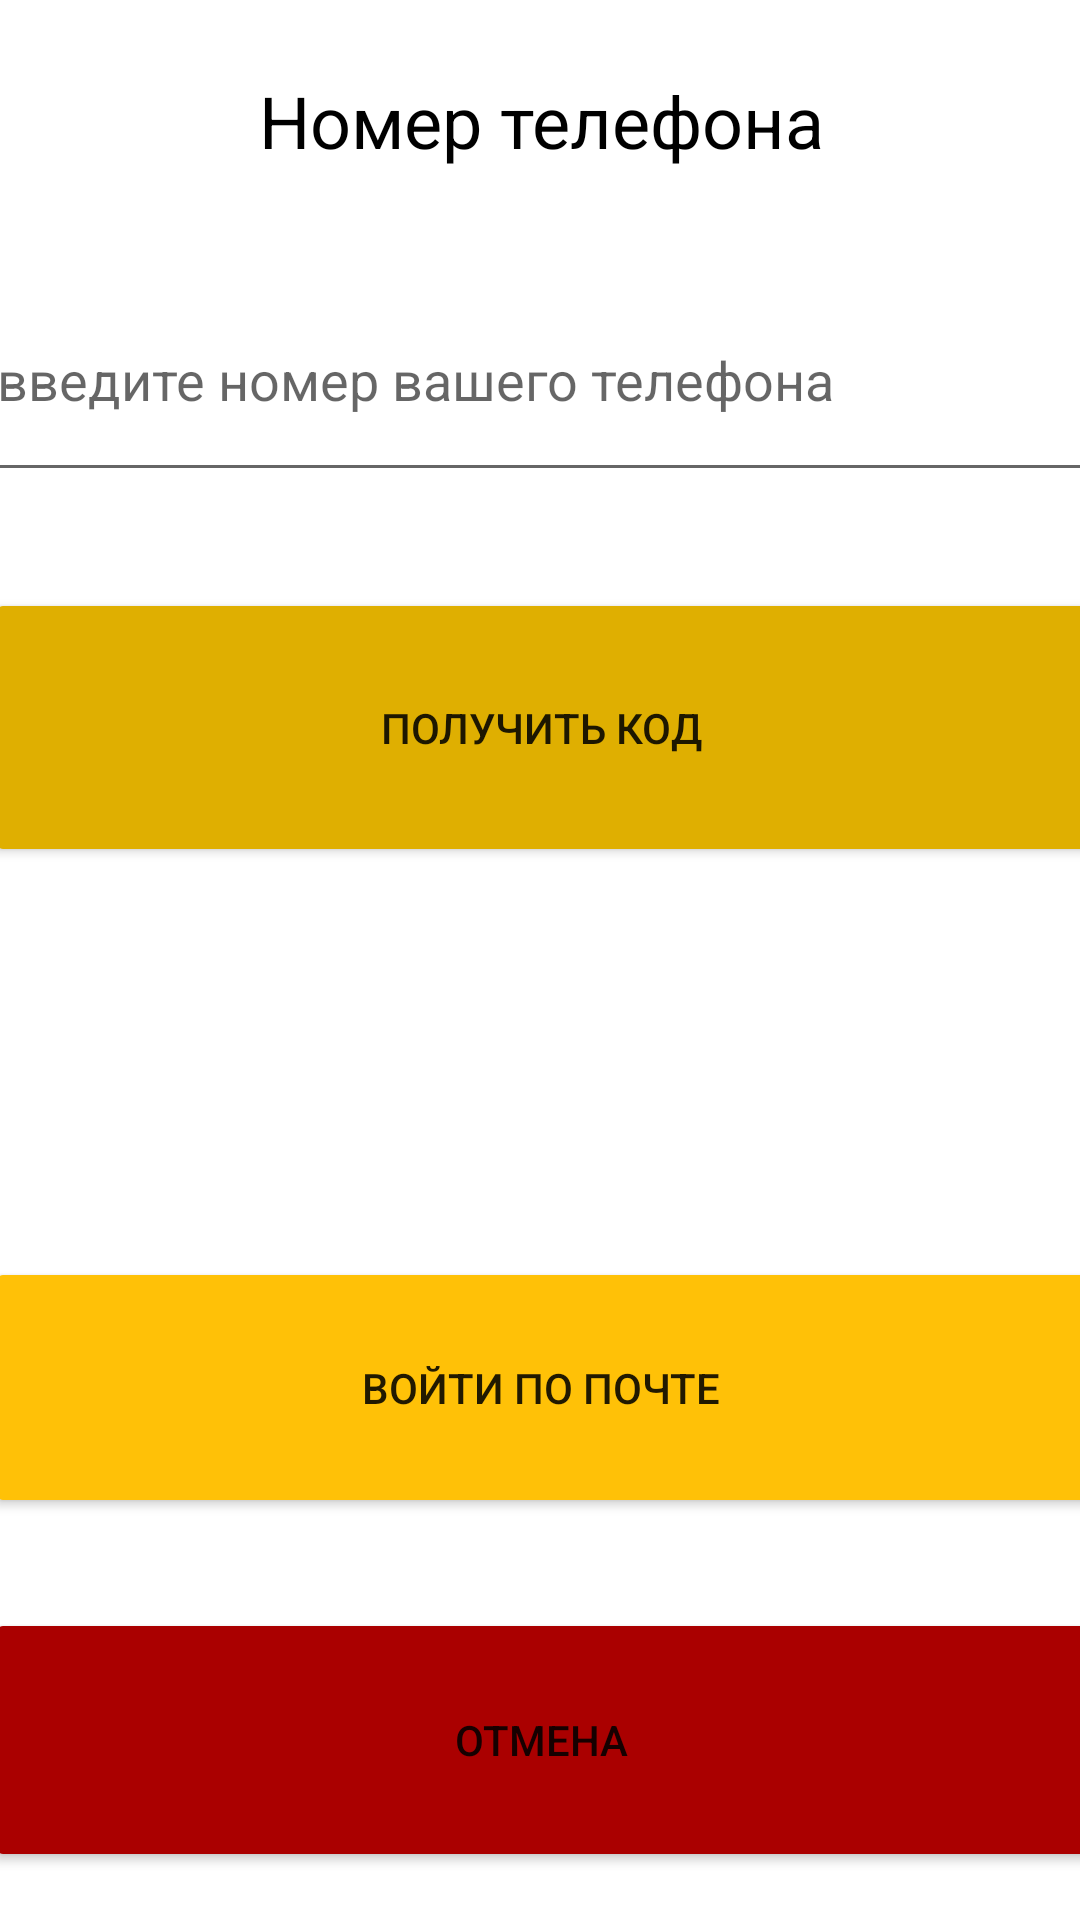

Produce the Android XML layout that renders to this screen, including the resource entries it uses.
<!-- AndroidManifest.xml: application theme Theme.PulyaMarket -->
<!-- res/layout/activity_login.xml -->
<?xml version="1.0" encoding="utf-8"?>
<androidx.constraintlayout.widget.ConstraintLayout xmlns:android="http://schemas.android.com/apk/res/android"
    xmlns:app="http://schemas.android.com/apk/res-auto"
    xmlns:tools="http://schemas.android.com/tools"
    android:layout_width="match_parent"
    android:layout_height="match_parent"
    tools:context=".Login">

    <Button
        android:id="@+id/cancelButton"
        android:layout_width="371dp"
        android:layout_height="88dp"
        android:layout_marginBottom="16dp"
        android:backgroundTint="#AA0000"
        android:text="Отмена"
        app:layout_constraintBottom_toBottomOf="parent"
        app:layout_constraintEnd_toEndOf="parent"
        app:layout_constraintStart_toStartOf="parent" />

    <Button
        android:id="@+id/loginByMailButton"
        android:layout_width="371dp"
        android:layout_height="87dp"
        android:layout_marginBottom="30dp"
        android:backgroundTint="#FFC107"
        android:text="Войти по почте"
        app:layout_constraintBottom_toTopOf="@+id/cancelButton"
        app:layout_constraintEnd_toEndOf="parent"
        app:layout_constraintHorizontal_bias="0.497"
        app:layout_constraintStart_toStartOf="parent" />

    <EditText
        android:id="@+id/PhoneNumber"
        android:layout_width="371dp"
        android:layout_height="78dp"
        android:layout_marginTop="24dp"
        android:layout_marginBottom="24dp"
        android:hint="введите номер вашего телефона"
        android:inputType="phone"
        app:layout_constraintBottom_toTopOf="@+id/applyButton"
        app:layout_constraintEnd_toEndOf="parent"
        app:layout_constraintStart_toStartOf="parent"
        app:layout_constraintTop_toBottomOf="@+id/textView3" />

    <TextView
        android:id="@+id/textView3"
        android:layout_width="370dp"
        android:layout_height="38dp"
        android:layout_marginTop="24dp"
        android:text="Номер телефона"
        android:textAlignment="center"
        android:textColor="#000000"
        android:textSize="24sp"
        app:layout_constraintBottom_toTopOf="@+id/PhoneNumber"
        app:layout_constraintEnd_toEndOf="parent"
        app:layout_constraintStart_toStartOf="parent"
        app:layout_constraintTop_toTopOf="parent" />

    <Button
        android:id="@+id/applyButton"
        android:layout_width="371dp"
        android:layout_height="93dp"
        android:layout_marginTop="32dp"
        android:backgroundTint="#DFAF01"
        android:text="получить код"
        app:layout_constraintEnd_toEndOf="parent"
        app:layout_constraintStart_toStartOf="parent"
        app:layout_constraintTop_toBottomOf="@+id/PhoneNumber" />
</androidx.constraintlayout.widget.ConstraintLayout>
<!-- resources referenced by this layout -->
<resources>
  <style name="Theme.PulyaMarket" parent="Theme.MaterialComponents.DayNight.DarkActionBar">
          
          <item name="colorPrimary">@color/purple_500</item>
          <item name="colorPrimaryVariant">@color/purple_700</item>
          <item name="colorOnPrimary">@color/white</item>
          
          <item name="colorSecondary">@color/teal_200</item>
          <item name="colorSecondaryVariant">@color/teal_700</item>
          <item name="colorOnSecondary">@color/black</item>
          
          <item name="android:statusBarColor" tools:targetApi="l">?attr/colorPrimaryVariant</item>
          
          <item name="windowActionBar">false</item>
          <item name="windowNoTitle">true</item>
          <item name="android:windowFullscreen">true</item>
      </style>
  <!-- not gathered from this repository: default colours our renderer supplied (Android Studio template values) -->
  <color name="purple_500">#FF6200EE</color>
  <color name="purple_700">#FF3700B3</color>
  <color name="teal_200">#FF03DAC5</color>
  <color name="teal_700">#FF018786</color>
  <color name="black">#FF000000</color>
  <color name="white">#FFFFFFFF</color>
</resources>
